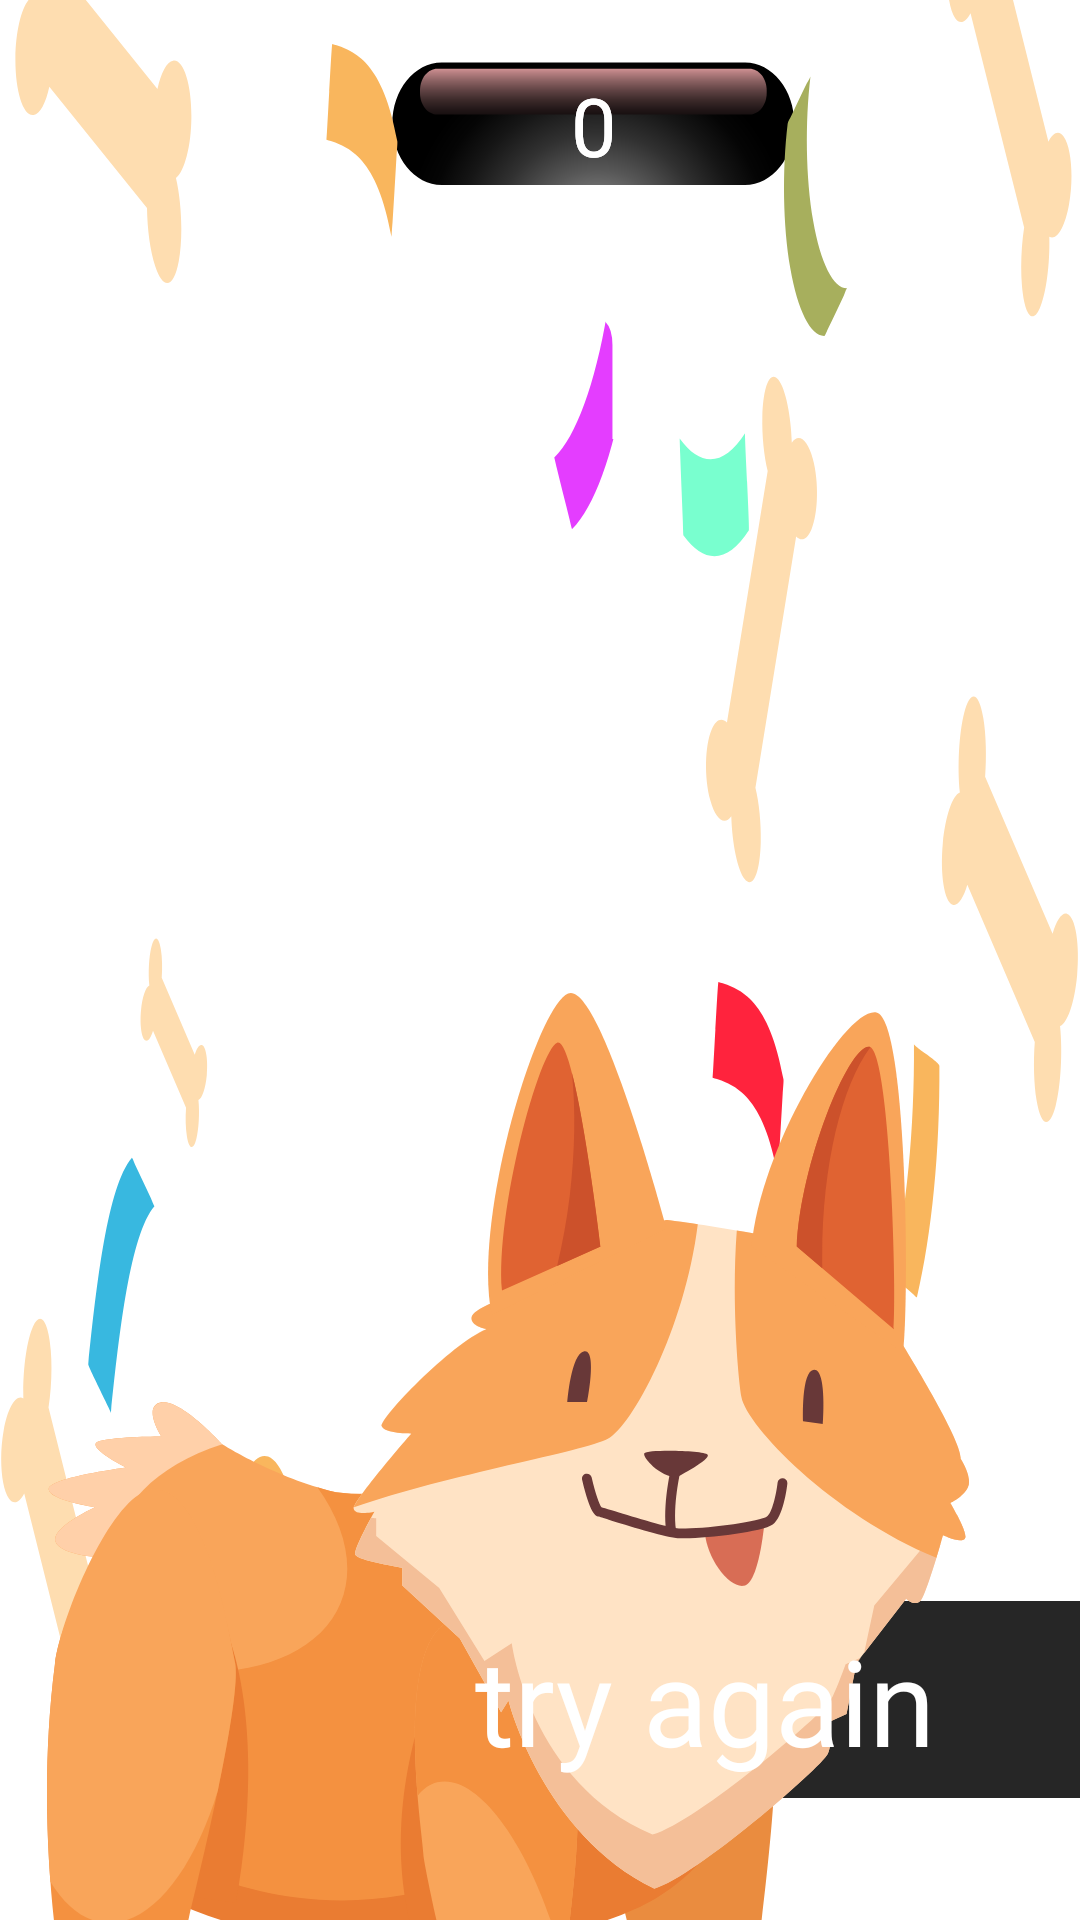

Here is an Android app screen rendered from its layout file. Give the layout XML and the strings, colors and styles it references.
<!-- AndroidManifest.xml: application theme Theme.CatsGame -->
<!-- res/layout/fragment_win.xml -->
<?xml version="1.0" encoding="utf-8"?>
<androidx.constraintlayout.widget.ConstraintLayout xmlns:android="http://schemas.android.com/apk/res/android"
    xmlns:app="http://schemas.android.com/apk/res-auto"
    xmlns:tools="http://schemas.android.com/tools"
    android:layout_width="match_parent"
    android:layout_height="match_parent"
    android:background="@drawable/blur_room_background"
    tools:context=".ui.win.WinFragment">


    <ImageView
        android:id="@+id/ivBackgroundCatWin"
        android:layout_width="0dp"
        android:layout_height="0dp"
        android:scaleType="fitXY"
        android:src="@drawable/icon_grey_background_win"
        android:visibility="invisible"
        app:layout_constraintBottom_toBottomOf="parent"
        app:layout_constraintEnd_toEndOf="parent"
        app:layout_constraintStart_toStartOf="parent"
        app:layout_constraintTop_toTopOf="parent" />

    <ImageView
        android:id="@+id/btnTryAgainWin"
        android:layout_width="250dp"
        android:layout_height="71dp"
        android:layout_marginBottom="38dp"
        android:src="@drawable/icon_rules_flag"
        app:layout_constraintBottom_toBottomOf="parent"
        app:layout_constraintEnd_toEndOf="parent" />

    <TextView
        android:id="@+id/textView6"
        android:layout_width="wrap_content"
        android:layout_height="wrap_content"
        android:fontFamily="@font/knewave"
        android:text="@string/try_again"
        android:textColor="@color/white"
        android:textSize="40sp"
        android:translationZ="1dp"
        app:layout_constraintBottom_toBottomOf="@+id/btnTryAgainWin"
        app:layout_constraintEnd_toEndOf="@+id/btnTryAgainWin"
        app:layout_constraintStart_toStartOf="@+id/btnTryAgainWin"
        app:layout_constraintTop_toTopOf="@+id/btnTryAgainWin" />

    <TextView
        android:id="@+id/tvScoreCat"
        android:layout_width="wrap_content"
        android:layout_height="wrap_content"
        android:fontFamily="@font/knewave"
        android:text="@string/_0"
        android:textColor="@color/white"
        android:textSize="27sp"
        android:translationZ="1dp"
        app:layout_constraintBottom_toBottomOf="@+id/imageView19"
        app:layout_constraintEnd_toEndOf="@+id/imageView19"
        app:layout_constraintStart_toStartOf="@+id/imageView19"
        app:layout_constraintTop_toTopOf="@+id/imageView19" />

    <TextView
        android:id="@+id/tvScoreDog"
        android:layout_width="wrap_content"
        android:layout_height="wrap_content"
        android:fontFamily="@font/knewave"
        android:text="@string/_0"
        android:textColor="@color/white"
        android:textSize="27sp"
        android:translationZ="1dp"
        app:layout_constraintBottom_toBottomOf="@+id/imageView19"
        app:layout_constraintEnd_toEndOf="@+id/imageView19"
        app:layout_constraintStart_toStartOf="@+id/imageView19"
        app:layout_constraintTop_toTopOf="@+id/imageView19" />

    <ImageView
        android:id="@+id/imageView19"
        android:layout_width="wrap_content"
        android:layout_height="wrap_content"
        android:layout_marginTop="19dp"
        android:src="@drawable/icon_background_score"
        app:layout_constraintEnd_toEndOf="parent"
        app:layout_constraintHorizontal_bias="0.58"
        app:layout_constraintStart_toStartOf="parent"
        app:layout_constraintTop_toTopOf="parent" />

    <ImageView
        android:id="@+id/ivCatWin"
        android:layout_width="wrap_content"
        android:layout_height="wrap_content"
        android:src="@drawable/icon_grey_cat_win"
        android:translationZ="-1dp"
        android:visibility="invisible"
        app:layout_constraintBottom_toBottomOf="parent"
        app:layout_constraintEnd_toEndOf="parent"
        app:layout_constraintHorizontal_bias="0.38"
        app:layout_constraintStart_toStartOf="parent" />

    <ImageView
        android:id="@+id/ivBackgroundDogWin"
        android:layout_width="0dp"
        android:layout_height="0dp"
        android:scaleType="fitXY"
        android:src="@drawable/icon_ginger_background_win"
        android:visibility="visible"
        app:layout_constraintBottom_toBottomOf="@+id/ivBackgroundCatWin"
        app:layout_constraintEnd_toEndOf="parent"
        app:layout_constraintStart_toStartOf="@+id/ivBackgroundCatWin"
        app:layout_constraintTop_toTopOf="parent" />

    <TextView
        android:id="@+id/textView8"
        android:layout_width="0dp"
        android:layout_height="wrap_content"
        android:layout_marginStart="67dp"
        android:layout_marginTop="51dp"
        android:fontFamily="@font/knewave"
        android:text="@string/win"
        android:textColor="@color/white"
        android:textSize="90sp"
        app:layout_constraintEnd_toEndOf="parent"
        app:layout_constraintHorizontal_bias="0.0"
        app:layout_constraintStart_toStartOf="parent"
        app:layout_constraintTop_toTopOf="parent" />

    <ImageView
        android:id="@+id/ivDogWin"
        android:layout_width="wrap_content"
        android:layout_height="wrap_content"
        android:src="@drawable/icon_ginger_dog_win"
        app:layout_constraintBottom_toBottomOf="@+id/ivCatWin"
        app:layout_constraintEnd_toEndOf="@+id/ivBackgroundCatWin"
        app:layout_constraintHorizontal_bias="0.3"
        app:layout_constraintStart_toStartOf="@+id/ivBackgroundCatWin" />
</androidx.constraintlayout.widget.ConstraintLayout>
<!-- resources referenced by this layout -->
<resources>
  <color name="white">#FFFFFFFF</color>
  <!-- drawable icon_background_score: vector/xml drawable (drawable, 3709 chars, omitted) -->
  <!-- drawable icon_ginger_background_win: vector/xml drawable (drawable, 8375 chars, omitted) -->
  <!-- drawable icon_ginger_dog_win: vector/xml drawable (drawable, 10166 chars, omitted) -->
  <!-- drawable icon_grey_cat_win: vector/xml drawable (drawable, 11431 chars, omitted) -->
  <!-- drawable icon_rules_flag (drawable) -->
  <vector xmlns:android="http://schemas.android.com/apk/res/android"
      android:width="198dp"
      android:height="52dp"
      android:viewportWidth="198"
      android:viewportHeight="52">
    <path
        android:pathData="M198,52H0L22,24.5L0,0H198V52Z"
        android:fillColor="#262626"/>
  </vector>
  <string name="_0">0</string>
  <string name="try_again">try again</string>
  <string name="win">Win!</string>
  <style name="Theme.CatsGame" parent="Theme.MaterialComponents.DayNight.NoActionBar">
          <item name="android:windowFullscreen">true</item>
          
          <item name="colorPrimary">@color/purple</item>
  
      </style>
  <color name="purple">#FFBB86FC</color>
</resources>
